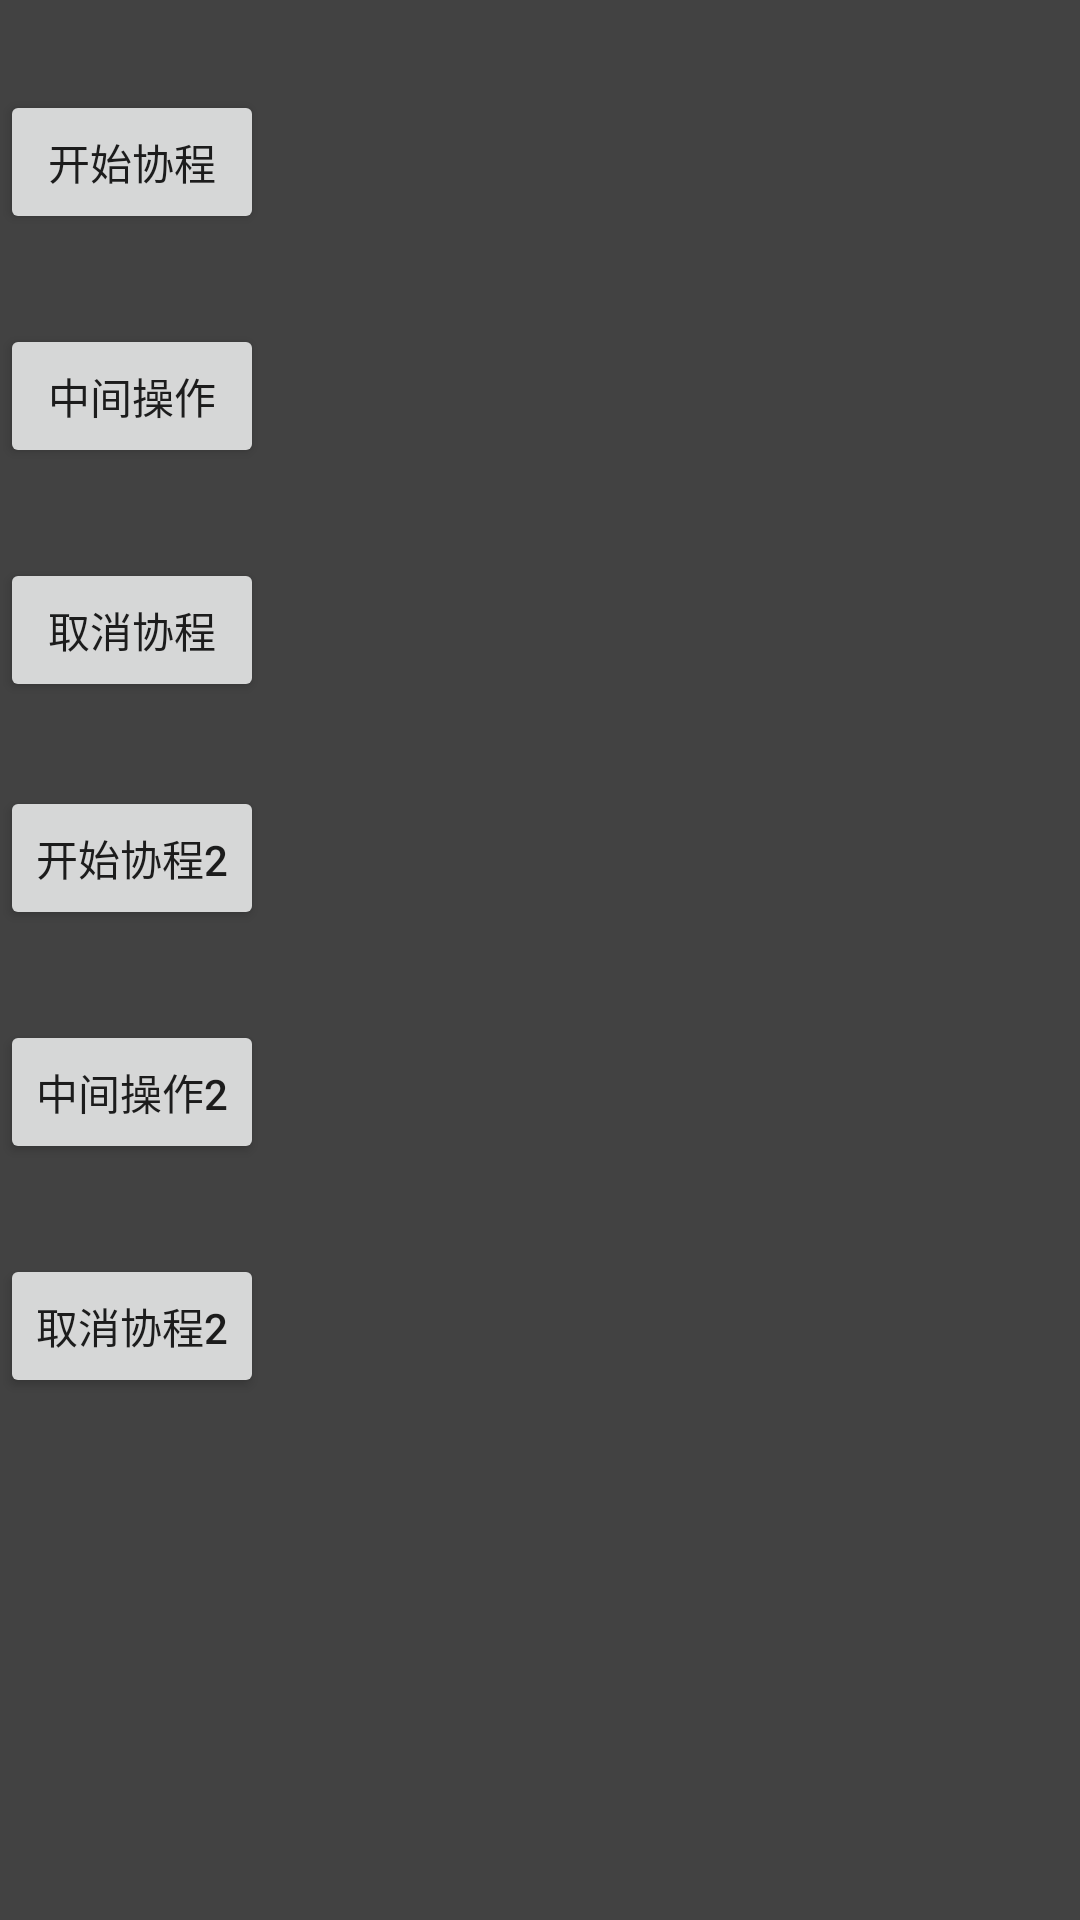

Android layout source for this screen:
<!-- AndroidManifest.xml: application theme Theme.RelearnAndroid -->
<!-- res/layout/activity_coroutine.xml -->
<?xml version="1.0" encoding="utf-8"?>
<androidx.constraintlayout.widget.ConstraintLayout xmlns:android="http://schemas.android.com/apk/res/android"
    xmlns:app="http://schemas.android.com/apk/res-auto"
    android:background="@color/cardview_dark_background"
    android:layout_width="match_parent"
    android:layout_height="match_parent">

    <LinearLayout
        android:id="@+id/ll_btn_container"
        android:layout_width="match_parent"
        android:layout_height="wrap_content"
        android:orientation="vertical"
        app:layout_constraintEnd_toEndOf="parent"
        app:layout_constraintStart_toStartOf="parent"
        app:layout_constraintTop_toTopOf="parent">

        <Button
            android:id="@+id/btnStartCoroutine"
            android:layout_width="wrap_content"
            android:layout_height="wrap_content"
            android:layout_marginTop="30dp"
            android:onClick="onClick"
            android:text="开始协程" />

        <Button
            android:id="@+id/btnMiddleAction"
            android:layout_width="wrap_content"
            android:layout_height="wrap_content"
            android:layout_marginTop="30dp"
            android:onClick="onClick"
            android:text="中间操作" />

        <Button
            android:id="@+id/btnEndCoroutine"
            android:layout_width="wrap_content"
            android:layout_height="wrap_content"
            android:layout_marginTop="30dp"
            android:onClick="onClick"
            android:text="取消协程" />
    </LinearLayout>

    <LinearLayout
        android:id="@+id/ll_btn_container2"
        android:layout_width="match_parent"
        android:layout_height="wrap_content"
        android:layout_marginTop="232dp"
        android:orientation="vertical"
        app:layout_constraintEnd_toEndOf="parent"
        app:layout_constraintHorizontal_bias="0.0"
        app:layout_constraintStart_toStartOf="parent"
        app:layout_constraintTop_toTopOf="parent">

        <Button
            android:id="@+id/btnStartCoroutine2"
            android:layout_width="wrap_content"
            android:layout_height="wrap_content"
            android:layout_marginTop="30dp"
            android:onClick="onClick"
            android:text="开始协程2" />

        <Button
            android:id="@+id/btnMiddleAction2"
            android:layout_width="wrap_content"
            android:layout_height="wrap_content"
            android:layout_marginTop="30dp"
            android:onClick="onClick"
            android:text="中间操作2" />

        <Button
            android:id="@+id/btnEndCoroutine2"
            android:layout_width="wrap_content"
            android:layout_height="wrap_content"
            android:layout_marginTop="30dp"
            android:onClick="onClick"
            android:text="取消协程2" />
    </LinearLayout>
</androidx.constraintlayout.widget.ConstraintLayout>
<!-- resources referenced by this layout -->
<resources>
  <style name="Theme.RelearnAndroid" parent="Theme.MaterialComponents.DayNight.DarkActionBar">
          
          <item name="colorPrimary">@color/purple_500</item>
          <item name="colorPrimaryVariant">@color/purple_700</item>
          <item name="colorOnPrimary">@color/white</item>
          
          <item name="colorSecondary">@color/teal_200</item>
          <item name="colorSecondaryVariant">@color/teal_700</item>
          <item name="colorOnSecondary">@color/black</item>
          
          <item name="android:statusBarColor" tools:targetApi="l">?attr/colorPrimaryVariant</item>
          
      </style>
  <color name="purple_500">#FF6200EE</color>
  <color name="purple_700">#FF3700B3</color>
  <color name="white">#FFFFFFFF</color>
  <color name="teal_200">#FF03DAC5</color>
  <color name="teal_700">#FF018786</color>
  <color name="black">#FF000000</color>
</resources>
